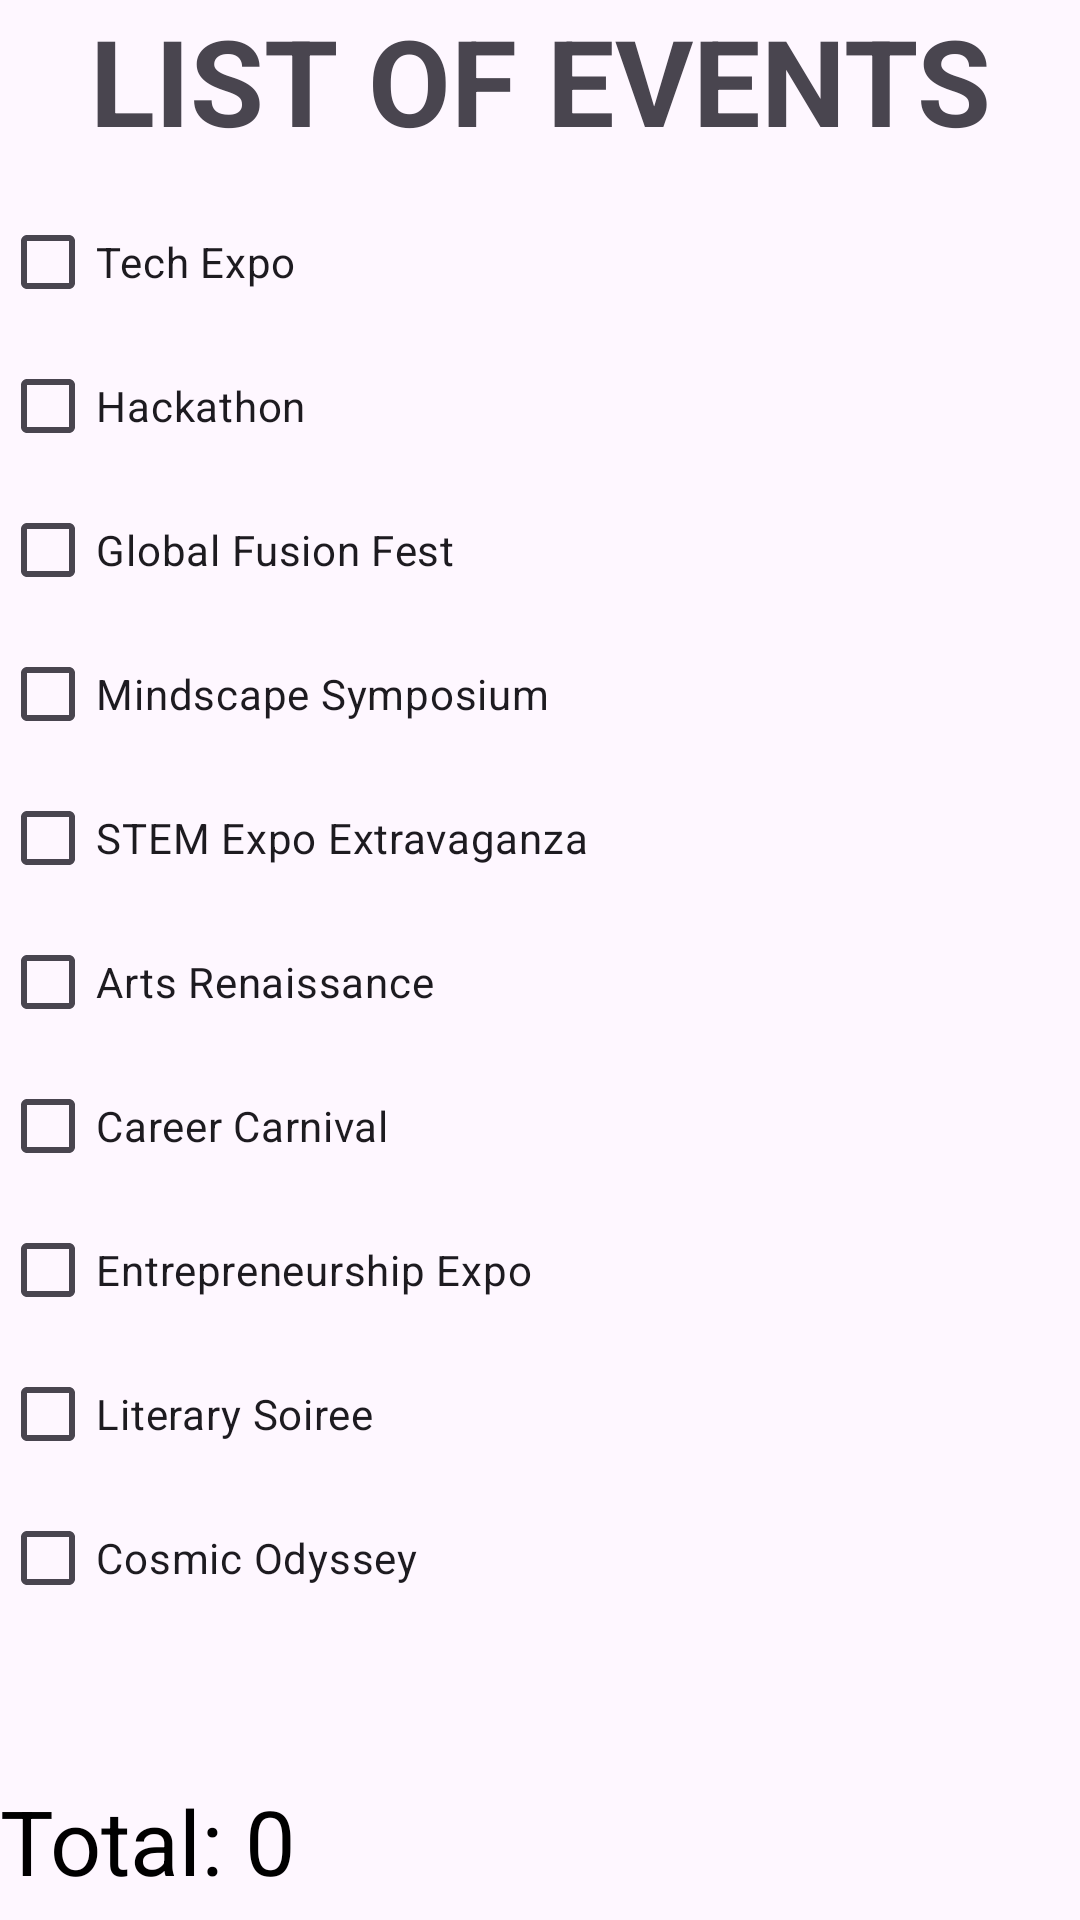

Write the Android layout XML for this screen, with the resource values it uses.
<!-- AndroidManifest.xml: application theme Theme.Eventhub -->
<!-- res/layout/activity_register.xml -->
<LinearLayout
    xmlns:android="http://schemas.android.com/apk/res/android"
    android:layout_width="match_parent"
    android:layout_height="wrap_content"
    android:orientation="vertical"
    android:background="@drawable/bg_event_item"
    >

    <TextView
        android:layout_width="match_parent"
        android:layout_height="wrap_content"
        android:text="LIST OF EVENTS"
        android:textSize="40dp"
        android:layout_marginBottom="10dp"
        android:gravity="center"
        android:textStyle="bold"/>

    <CheckBox
        android:id="@+id/techExpoCheckbox"
        android:layout_width="wrap_content"
        android:layout_height="wrap_content"
        android:text="Tech Expo"
        android:tag="100"/>

    <CheckBox
        android:id="@+id/hackathonCheckbox"
        android:layout_width="wrap_content"
        android:layout_height="wrap_content"
        android:text="Hackathon"
        android:tag="250"/>

    <CheckBox
        android:id="@+id/globalFusionFestCheckbox"
        android:layout_width="wrap_content"
        android:layout_height="wrap_content"
        android:text="Global Fusion Fest"
        android:tag="250"/>

    <CheckBox
        android:id="@+id/mindscapeSymposiumCheckbox"
        android:layout_width="wrap_content"
        android:layout_height="wrap_content"
        android:text="Mindscape Symposium"
        android:tag="100"/>

    <CheckBox
        android:id="@+id/stemExpoExtravaganzaCheckbox"
        android:layout_width="wrap_content"
        android:layout_height="wrap_content"
        android:text="STEM Expo Extravaganza"
        android:tag="150"/>

    <CheckBox
        android:id="@+id/artsRenaissanceCheckbox"
        android:layout_width="wrap_content"
        android:layout_height="wrap_content"
        android:text="Arts Renaissance"
        android:tag="100"/>

    <CheckBox
        android:id="@+id/careerCarnivalCheckbox"
        android:layout_width="wrap_content"
        android:layout_height="wrap_content"
        android:text="Career Carnival"
        android:tag="100"/>

    <CheckBox
        android:id="@+id/entrepreneurshipExpoCheckbox"
        android:layout_width="wrap_content"
        android:layout_height="wrap_content"
        android:text="Entrepreneurship Expo"
        android:tag="125"/>

    <CheckBox
        android:id="@+id/literarySoireeCheckbox"
        android:layout_width="wrap_content"
        android:layout_height="wrap_content"
        android:text="Literary Soiree"
        android:tag="50"/>

    <CheckBox
        android:id="@+id/cosmicOdysseyCheckbox"
        android:layout_width="wrap_content"
        android:layout_height="wrap_content"
        android:text="Cosmic Odyssey"
        android:tag="200"/>

    <TextView
        android:id="@+id/totalTextView"
        android:layout_width="wrap_content"
        android:layout_height="54dp"
        android:layout_marginTop="50dp"
        android:layout_marginBottom="10dp"
        android:text="Total: 0"
        android:textColor="@color/black"
        android:textSize="30sp" />

    <Button
        android:layout_width="wrap_content"
        android:layout_height="wrap_content"
        android:text="SUBMIT"
        android:id="@+id/sbmt"
        android:textSize="30sp"
        android:backgroundTint="@color/transparent"
        android:layout_marginBottom="20dp"/>

</LinearLayout>
<!-- resources referenced by this layout -->
<resources>
  <color name="black">#FF000000</color>
  <color name="transparent">#80000000</color>
  <style name="Theme.Eventhub" parent="Base.Theme.Eventhub" />
  <style name="Base.Theme.Eventhub" parent="Theme.Material3.DayNight.NoActionBar">
          
          
      </style>
</resources>
